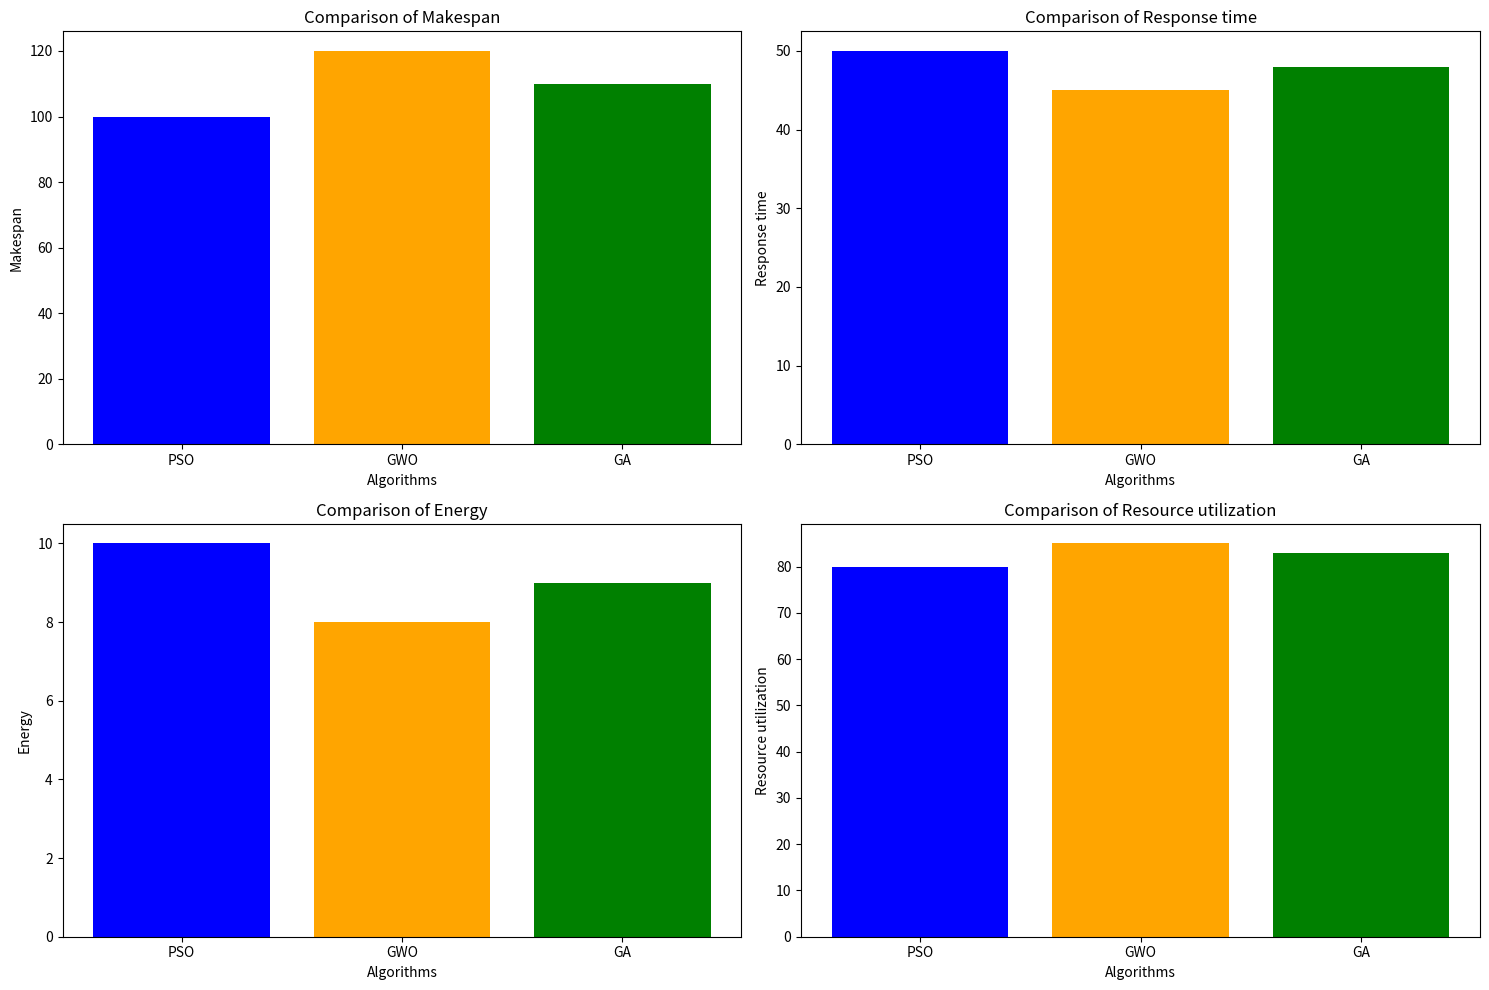

Here is the Python script that generated this plot:
import matplotlib.pyplot as plt

class Report:
    """
    Class for generating and displaying comparison graphs for metaheuristic algorithms.
    """

    def __init__(self, results):
        """
        Initialize the Report class with results data.

        Args:
            results (dict): Dictionary containing results data for algorithms.
                            Example format:
                            {
                                "PSO": {"makespan": 100, "response_time": 50, "energy": 10},
                                "GWO": {"makespan": 120, "response_time": 45, "energy": 8}
                            }
        """
        self.results = results

    def generate_all_charts(self):
        """
        Generate all comparison charts (bar, line, pie, grouped bar) in a single window.
        """
        metrics = list(next(iter(self.results.values())).keys())
        algorithms = list(self.results.keys())

        fig, axs = plt.subplots(2, 2, figsize=(15, 10))

        # Bar chart for each metric
        for i, metric in enumerate(metrics):
            ax = axs[i // 2, i % 2]
            values = [self.results[algo][metric] for algo in algorithms]
            ax.bar(algorithms, values, color=['blue', 'orange', 'green', 'red'])
            ax.set_title(f"Comparison of {metric.replace('_', ' ').capitalize()}")
            ax.set_xlabel("Algorithms")
            ax.set_ylabel(metric.replace('_', ' ').capitalize())

        plt.tight_layout()
        plt.show()

    def generate_bar_chart(self, metric, title="Comparison Chart"):
        """
        Generate a bar chart for the specified metric.

        Args:
            metric (str): The metric to plot (e.g., 'makespan', 'response_time').
            title (str): The title of the chart.
        """
        algorithms = list(self.results.keys())
        values = [self.results[algo][metric] for algo in algorithms]

        plt.figure(figsize=(8, 6))
        plt.bar(algorithms, values, color=['blue', 'orange', 'green', 'red'])
        plt.title(title)
        plt.xlabel("Algorithms")
        plt.ylabel(metric.replace("_", " ").capitalize())
        plt.show()

    def generate_line_chart(self, metric, title="Performance Over Iterations"):
        """
        Generate a line chart for the specified metric.

        Args:
            metric (str): The metric to plot (e.g., 'makespan', 'response_time').
            title (str): The title of the chart.
        """
        plt.figure(figsize=(10, 6))

        for algo, data in self.results.items():
            if isinstance(data[metric], list):
                plt.plot(range(len(data[metric])), data[metric], label=algo)
            else:
                plt.plot([data[metric]], label=algo)

        plt.title(title)
        plt.xlabel("Iterations")
        plt.ylabel(metric.replace("_", " ").capitalize())
        plt.legend()
        plt.show()

    def generate_pie_chart(self, metric, title="Metric Distribution"):
        """
        Generate a pie chart for the specified metric.

        Args:
            metric (str): The metric to plot (e.g., 'energy').
            title (str): The title of the chart.
        """
        algorithms = list(self.results.keys())
        values = [self.results[algo][metric] for algo in algorithms]

        plt.figure(figsize=(8, 6))
        plt.pie(values, labels=algorithms, autopct='%1.1f%%', startangle=140)
        plt.title(title)
        plt.show()

    def generate_all_metrics_bar_chart(self, title="Algorithm Comparison Across Metrics"):
        """
        Generate a grouped bar chart for all metrics across algorithms.

        Args:
            title (str): The title of the chart.
        """
        metrics = list(next(iter(self.results.values())).keys())
        algorithms = list(self.results.keys())

        x = range(len(metrics))
        width = 0.2  # Width of each bar

        plt.figure(figsize=(12, 8))

        for i, algo in enumerate(algorithms):
            values = [self.results[algo][metric] for metric in metrics]
            plt.bar([pos + i * width for pos in x], values, width, label=algo)

        plt.title(title)
        plt.xlabel("Metrics")
        plt.ylabel("Values")
        plt.xticks([pos + width for pos in x], [metric.replace("_", " ").capitalize() for metric in metrics])
        plt.legend()
        plt.show()

# Example Usage
if __name__ == "__main__":
    # Mock results for demonstration
    mock_results = {
        "PSO": {"makespan": 100, "response_time": 50, "energy": 10, "resource_utilization": 80},
        "GWO": {"makespan": 120, "response_time": 45, "energy": 8, "resource_utilization": 85},
        "GA": {"makespan": 110, "response_time": 48, "energy": 9, "resource_utilization": 83}
    }

    report = Report(mock_results)
    report.generate_all_charts()
